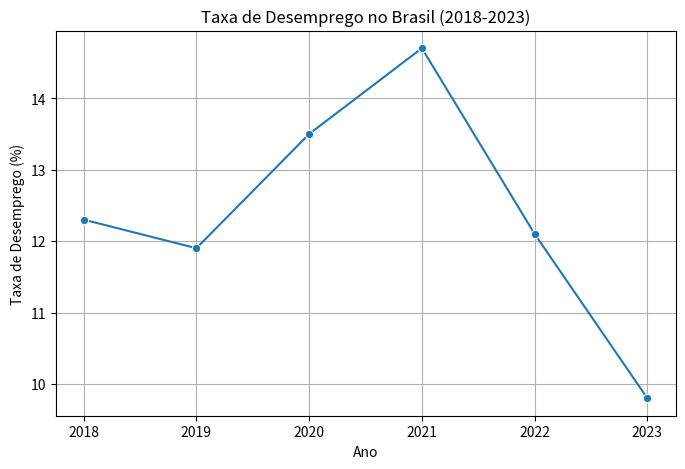

Write the Python code that produced this figure.
import pandas as pd
import matplotlib.pyplot as plt
import seaborn as sns

# Garantir que os pacotes necessários estão instalados
try:
    import pandas
    import matplotlib
    import seaborn
except ModuleNotFoundError as e:
    print(f"Erro: {e}. Certifique-se de instalar os pacotes necessários usando: pip install pandas matplotlib seaborn")
    raise

# Carregar dados (exemplo fictício, substitua pelo real)
data = {
    'Ano': [2018, 2019, 2020, 2021, 2022, 2023],
    'Taxa_Desemprego': [12.3, 11.9, 13.5, 14.7, 12.1, 9.8]
}
df = pd.DataFrame(data)

# Exibir primeiras linhas
print(df.head())  # Substituindo display() por print() para compatibilidade geral

# Criar um gráfico de linha
plt.figure(figsize=(8,5))
sns.lineplot(x='Ano', y='Taxa_Desemprego', data=df, marker='o', linestyle='-')
plt.title('Taxa de Desemprego no Brasil (2018-2023)')
plt.xlabel('Ano')
plt.ylabel('Taxa de Desemprego (%)')
plt.grid(True)
plt.show()
